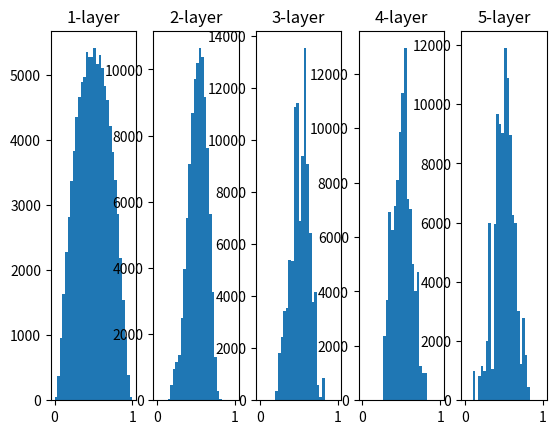

The script that saved this image:
# 权重初始化+sigmoid带来的梯度消失问题（Xavier初始化可解决）
# Xavier初始值是以激活函数是线性函数为前提而推导出来的
# 当激活函数使用ReLU时，一般推荐使用ReLU专用的初始值，He初始值
import numpy as np
import matplotlib.pyplot as plt

def sigmoid(x):
    return 1 / (1 + np.exp(-x))

if __name__ == "__main__":
    x = np.random.randn(1000, 100) # 1000个数据，每个数据100个特征
    node_num = 100 # 各隐藏层的节点（神经元）数
    hidden_layer_size = 5 # 隐藏层有5层
    activations = {} # 激活值的结果保存在这里
    
    for i in range(hidden_layer_size):
        if i != 0:
            x = activations[i - 1]
            
        # w = np.random.randn(node_num, node_num) * 1 # 标准正态分布（均值为 0，标准差为 1），68%的数据会落在 [-1, 1] 之间
        # w = np.random.randn(node_num, node_num) * 0.01 # 会把标准差从1变成0.01
        w = np.random.randn(node_num, node_num) / np.sqrt(node_num)
        z = np.dot(x, w)
        # 因为权重是用标准差为1的高斯分布随机初始化的
        # 这导致输入 z 的值分布范围很广，从而让激活值集中在 0 和 1 附近。
        a = sigmoid(z)
        activations[i] = a
        
    for i, a in activations.items():
        plt.subplot(1, len(activations), i+1)
        plt.title(f"{i+1}-layer")
        plt.hist(a.flatten(), bins=30, range=(0,1))
        # a.flatten()这么做的意义主要是为了 方便绘制激活值的分布。
        # 虽然它打乱了各个样本之间的结构关系，
        # 但这里的目的是分析这些激活值在总体上的分布，而不是关注每个样本的激活值细节。
    plt.show()